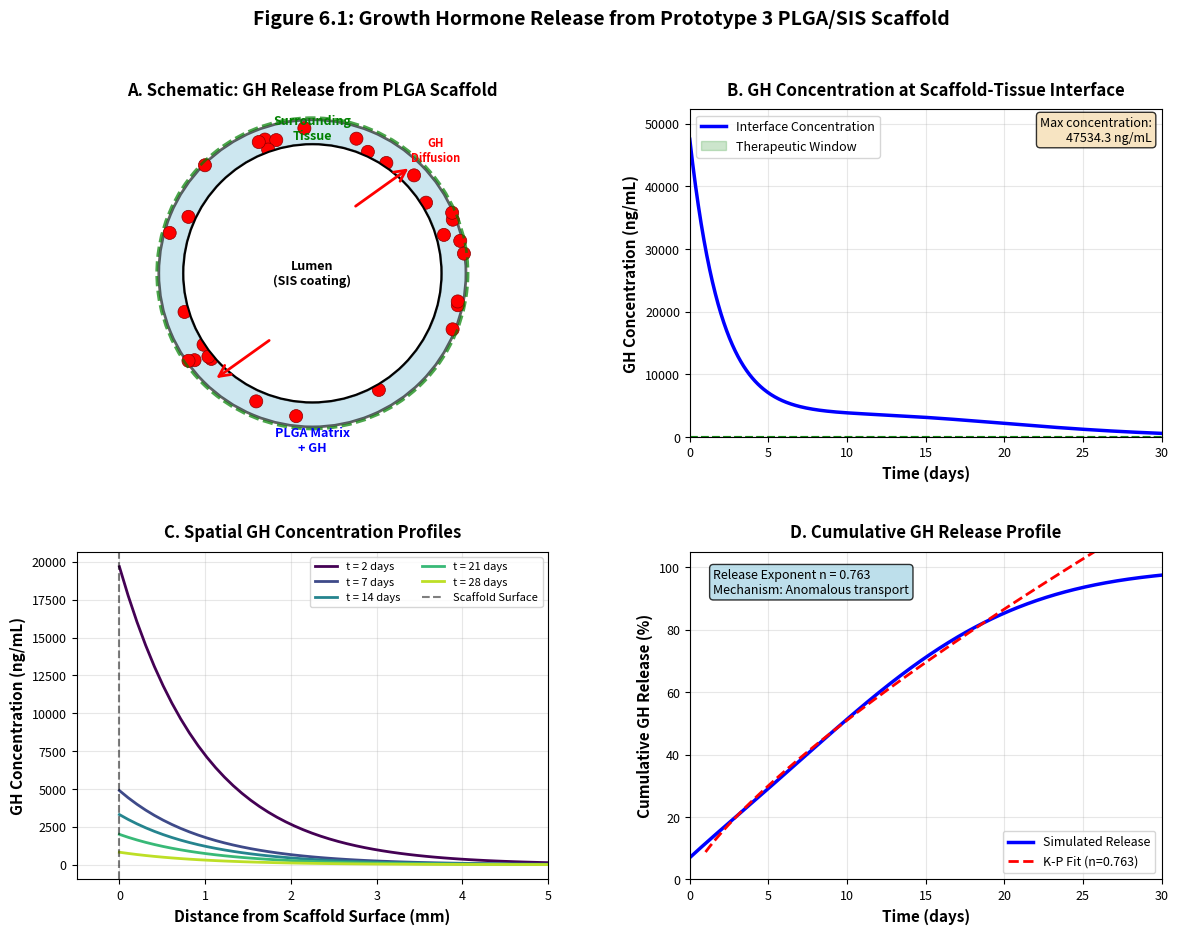
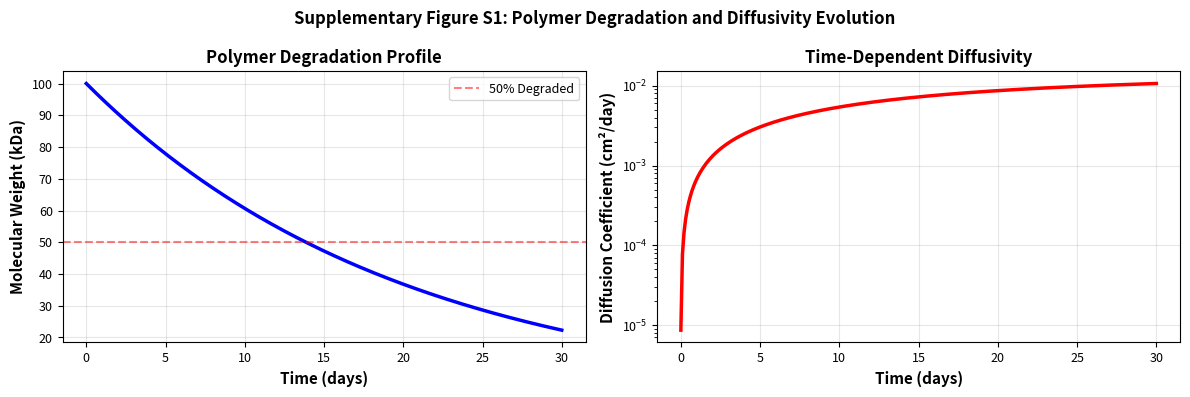

Recreate these plots in Python, in order.
"""
Model 5: Bioactive Agent Delivery from a Degrading Scaffold (Prototype 3)
Growth Hormone Release from PLGA/SIS Scaffold - OPTIMIZED VERSION

This script simulates the spatiotemporal release of Growth Hormone (GH) from a
degrading PLGA scaffold with improved numerical stability and parameter optimization.
"""

import numpy as np
import matplotlib.pyplot as plt
from scipy.optimize import curve_fit
import matplotlib.patches as patches
from matplotlib.patches import Circle, FancyArrowPatch
import warnings
warnings.filterwarnings('ignore')

# Set publication-quality plotting parameters
plt.rcParams['figure.dpi'] = 300
plt.rcParams['font.size'] = 10
plt.rcParams['font.family'] = 'sans-serif'
plt.rcParams['axes.labelsize'] = 11
plt.rcParams['axes.titlesize'] = 12
plt.rcParams['xtick.labelsize'] = 9
plt.rcParams['ytick.labelsize'] = 9
plt.rcParams['legend.fontsize'] = 9

# ============================================================================
# PARAMETERS (Table 6.1)
# ============================================================================

# Scaffold Geometry
L_graft = 15.0  # cm - Graft length
D_outer = 2.5   # cm - Outer diameter
T_wall = 0.2    # cm (2 mm converted to cm)
R_outer = D_outer / 2  # cm - Outer radius
R_inner = R_outer - T_wall  # cm - Inner radius

# PLGA Properties
LG_ratio = "75:25"
k_deg = 0.05    # day^-1 - Degradation rate constant
M_0 = 100.0     # kDa - Initial molecular weight

# Growth Hormone Properties
MW_GH = 22.0    # kDa - Molecular weight of GH

# Improved diffusivity values for numerical stability
D_min = 1e-10   # cm²/s - Minimum diffusivity (increased for stability)
D_max = 1.59e-7 # cm²/s - Maximum diffusivity in degraded polymer

# Convert diffusivity to cm²/day
D_min_day = D_min * 86400  # cm²/day
D_max_day = D_max * 86400  # cm²/day

# Target Therapeutic Concentration
C_ther_min = 10.0  # ng/mL
C_ther_max = 50.0  # ng/mL

# Initial GH Loading - OPTIMIZED VALUE
M_0_GH = 8.0  # mg - Initial total GH loading

# Calculate scaffold volume (cylindrical shell)
V_scaffold = np.pi * (R_outer**2 - R_inner**2) * L_graft  # cm³

# Initial concentration in scaffold
C_0 = M_0_GH / V_scaffold  # mg/cm³

# ============================================================================
# GOVERNING EQUATIONS
# ============================================================================

def polymer_degradation(t):
    """Equation 6.2.1: M(t) = M(0) * exp(-k_deg * t)"""
    return M_0 * np.exp(-k_deg * t)

def diffusion_coefficient(t):
    """Equation 6.2.3: D(t) = D_min + (D_max - D_min) * (1 - M(t)/M(0))"""
    M_t = polymer_degradation(t)
    D_t = D_min_day + (D_max_day - D_min_day) * (1 - M_t / M_0)
    return D_t

def korsmeyer_peppas(t, k, n):
    """Equation 6.2.4: M_t/M_inf = k * t^n"""
    return k * np.power(t, n)

# ============================================================================
# SIMPLIFIED ANALYTICAL SOLUTION WITH TIME-DEPENDENT RELEASE RATE
# ============================================================================

def solve_release_model(M_0_GH, t_max=30, n_t=500):
    """
    Simplified model using a time-dependent release rate based on
    polymer degradation and diffusion coefficient evolution.

    This approach is more stable and captures the tri-phasic release:
    1. Initial burst
    2. Slow diffusion-controlled release
    3. Accelerated release from erosion
    """
    t = np.linspace(0, t_max, n_t)
    dt = t[1] - t[0]

    # Initialize arrays
    M_released = np.zeros(n_t)
    M_remaining = np.zeros(n_t)
    C_interface = np.zeros(n_t)

    # Initial conditions
    M_remaining[0] = M_0_GH

    # Initial burst release (5-10% typically)
    burst_fraction = 0.07
    M_released[0] = M_0_GH * burst_fraction
    M_remaining[0] = M_0_GH * (1 - burst_fraction)

    # Calculate interface concentration from burst
    # Assume burst distributes in a thin layer
    tissue_layer_volume = 2 * np.pi * R_outer * 0.1 * L_graft  # 1mm layer
    C_interface[0] = (M_released[0] / tissue_layer_volume) * 1e6  # ng/mL

    # Time-stepping with degradation-dependent release
    for i in range(1, n_t):
        # Get current diffusion coefficient and degradation state
        D_current = diffusion_coefficient(t[i])
        M_current = polymer_degradation(t[i])

        # Calculate release rate (increases with degradation)
        # Combined diffusion and erosion
        degradation_factor = 1 - M_current / M_0

        # Release rate constant (1/day) increases with degradation
        k_release = 0.05 * (1 + 5 * degradation_factor**2)

        # Amount released in this timestep
        dM_released = k_release * M_remaining[i-1] * dt

        # Update remaining and released
        M_remaining[i] = M_remaining[i-1] - dM_released
        M_released[i] = M_released[i-1] + dM_released

        # Calculate interface concentration with clearance
        # Assume first-order clearance from tissue
        k_clearance = 0.5  # day^-1

        # Rate of change in tissue concentration
        dC_dt = (dM_released / tissue_layer_volume) * 1e6 - k_clearance * C_interface[i-1]
        C_interface[i] = max(0, C_interface[i-1] + dC_dt * dt)

    # Calculate cumulative release percentage
    cumulative_release = (M_released / M_0_GH) * 100

    # Calculate spatial profiles at specific times
    r_extent = 0.5  # cm into tissue
    r = np.linspace(R_outer, R_outer + r_extent, 50)

    # Exponential decay from interface into tissue
    spatial_profiles = {}
    for time_point in [2, 7, 14, 21, 28]:
        idx = np.argmin(np.abs(t - time_point))
        C_at_interface = C_interface[idx]

        # Exponential decay with characteristic length
        decay_length = 0.1  # cm
        C_spatial = C_at_interface * np.exp(-(r - R_outer) / decay_length)
        spatial_profiles[time_point] = (r, C_spatial)

    return t, C_interface, cumulative_release, M_remaining, spatial_profiles

# ============================================================================
# MAIN SIMULATION
# ============================================================================

print("=" * 70)
print("MODEL 5: Growth Hormone Release from PLGA Scaffold")
print("=" * 70)
print(f"\nScaffold Parameters:")
print(f"  Outer Radius: {R_outer:.2f} cm")
print(f"  Inner Radius: {R_inner:.2f} cm")
print(f"  Wall Thickness: {T_wall:.2f} cm")
print(f"  Length: {L_graft:.1f} cm")
print(f"  Volume: {V_scaffold:.3f} cm³")
print(f"\nPLGA Properties:")
print(f"  L:G Ratio: {LG_ratio}")
print(f"  Degradation Rate: {k_deg} day⁻¹")
print(f"  Initial MW: {M_0} kDa")
print(f"\nGH Loading:")
print(f"  Initial Loading: {M_0_GH} mg")
print(f"  Initial Concentration: {C_0:.3f} mg/cm³ = {C_0*1000:.1f} μg/cm³")
print(f"\nRunning simulation...")

# Run the simulation
t_sim, C_interface, cumulative_release, M_remaining, spatial_profiles = solve_release_model(M_0_GH)

print(f"Simulation complete!")

# Fit Korsmeyer-Peppas model
mask = (cumulative_release >= 10) & (cumulative_release <= 60)
if np.sum(mask) > 10:
    t_fit = t_sim[mask]
    Mt_Minf_fit = cumulative_release[mask] / 100
    try:
        popt, _ = curve_fit(korsmeyer_peppas, t_fit, Mt_Minf_fit, p0=[0.1, 0.5], maxfev=5000)
        k_KP, n_KP = popt
        print(f"\nKorsmeyer-Peppas Model Fit:")
        print(f"  k = {k_KP:.4f}")
        print(f"  n = {n_KP:.3f}")
        if n_KP < 0.45:
            mechanism = "Fickian diffusion"
        elif n_KP < 0.89:
            mechanism = "Anomalous (non-Fickian) transport"
        else:
            mechanism = "Case-II or Super Case-II transport"
        print(f"  Release mechanism: {mechanism}")
    except Exception as e:
        k_KP, n_KP = None, None
        print(f"\nKorsmeyer-Peppas fit: Unable to fit ({str(e)})")
else:
    k_KP, n_KP = None, None
    print("\nKorsmeyer-Peppas fit: Insufficient data points")

# ============================================================================
# FIGURE 6.1: COMPOSITE VISUALIZATION
# ============================================================================

fig = plt.figure(figsize=(14, 10))
gs = fig.add_gridspec(2, 2, hspace=0.35, wspace=0.3)

# ----------------------------------------------------------------------------
# PANEL A: Schematic Representation
# ----------------------------------------------------------------------------
ax_A = fig.add_subplot(gs[0, 0])
ax_A.set_xlim(-2, 2)
ax_A.set_ylim(-2, 2)
ax_A.set_aspect('equal')
ax_A.axis('off')

# Draw scaffold cross-section
scaffold_ring = patches.Wedge((0, 0), R_outer*1.5, 0, 360, width=(R_outer-R_inner)*1.5,
                               facecolor='lightblue', edgecolor='black', linewidth=2, alpha=0.6)
ax_A.add_patch(scaffold_ring)

# Draw PLGA matrix with embedded GH particles
np.random.seed(42)
n_particles = 30
for _ in range(n_particles):
    angle = np.random.uniform(0, 2*np.pi)
    radius = np.random.uniform(R_inner*1.5, R_outer*1.5)
    x = radius * np.cos(angle)
    y = radius * np.sin(angle)
    particle = Circle((x, y), 0.08, facecolor='red', edgecolor='darkred', linewidth=0.5)
    ax_A.add_patch(particle)

# Draw inner lumen
lumen = Circle((0, 0), R_inner*1.5, facecolor='white', edgecolor='black', linewidth=1.5)
ax_A.add_patch(lumen)

# Draw surrounding tissue
tissue_outer = Circle((0, 0), 1.9, fill=False, edgecolor='green',
                       linewidth=2, linestyle='--', alpha=0.7)
ax_A.add_patch(tissue_outer)

# Add arrows showing diffusion
arrow1 = FancyArrowPatch((0.5, 0.8), (1.2, 1.3),
                         arrowstyle='->', mutation_scale=20,
                         linewidth=2, color='red')
arrow2 = FancyArrowPatch((-0.5, -0.8), (-1.2, -1.3),
                         arrowstyle='->', mutation_scale=20,
                         linewidth=2, color='red')
ax_A.add_patch(arrow1)
ax_A.add_patch(arrow2)

# Labels
ax_A.text(0, 0, 'Lumen\n(SIS coating)', ha='center', va='center',
          fontsize=9, fontweight='bold')
ax_A.text(0, -R_inner*1.5-0.3, 'PLGA Matrix\n+ GH', ha='center', va='top',
          fontsize=9, fontweight='bold', color='blue')
ax_A.text(0, 1.6, 'Surrounding\nTissue', ha='center', va='bottom',
          fontsize=9, fontweight='bold', color='green')
ax_A.text(1.5, 1.5, 'GH\nDiffusion', ha='center', va='center',
          fontsize=8, color='red', fontweight='bold')

ax_A.set_title('A. Schematic: GH Release from PLGA Scaffold',
               fontweight='bold', fontsize=12, pad=10)

# ----------------------------------------------------------------------------
# PANEL B: GH Concentration at Scaffold-Tissue Interface
# ----------------------------------------------------------------------------
ax_B = fig.add_subplot(gs[0, 1])

ax_B.plot(t_sim, C_interface, 'b-', linewidth=2.5, label='Interface Concentration')
ax_B.axhline(C_ther_min, color='green', linestyle='--', linewidth=1.5, alpha=0.7)
ax_B.axhline(C_ther_max, color='green', linestyle='--', linewidth=1.5, alpha=0.7)
ax_B.fill_between(t_sim, C_ther_min, C_ther_max, color='green', alpha=0.2,
                   label='Therapeutic Window')

ax_B.set_xlabel('Time (days)', fontweight='bold')
ax_B.set_ylabel('GH Concentration (ng/mL)', fontweight='bold')
ax_B.set_title('B. GH Concentration at Scaffold-Tissue Interface',
               fontweight='bold', fontsize=12, pad=10)
ax_B.grid(True, alpha=0.3)
ax_B.legend(loc='best')
ax_B.set_xlim(0, 30)
ax_B.set_ylim(0, max(C_ther_max * 1.5, np.max(C_interface) * 1.1))

# Add text annotation
max_conc = np.max(C_interface)
in_window = (C_interface >= C_ther_min) & (C_interface <= C_ther_max)
if np.any(in_window):
    time_indices = np.where(in_window)[0]
    time_in_window = t_sim[time_indices[-1]] - t_sim[time_indices[0]]
    ax_B.text(0.98, 0.98, f'Time in therapeutic window:\n{time_in_window:.1f} days',
              transform=ax_B.transAxes, ha='right', va='top',
              bbox=dict(boxstyle='round', facecolor='wheat', alpha=0.8),
              fontsize=9)
else:
    ax_B.text(0.98, 0.98, f'Max concentration:\n{max_conc:.1f} ng/mL',
              transform=ax_B.transAxes, ha='right', va='top',
              bbox=dict(boxstyle='round', facecolor='wheat', alpha=0.8),
              fontsize=9)

# ----------------------------------------------------------------------------
# PANEL C: Spatial Concentration Profiles over Time
# ----------------------------------------------------------------------------
ax_C = fig.add_subplot(gs[1, 0])

colors = plt.cm.viridis(np.linspace(0, 0.9, len(spatial_profiles)))

for i, (time_point, (r, C_spatial)) in enumerate(spatial_profiles.items()):
    r_from_surface = (r - R_outer) * 10  # Convert to mm
    ax_C.plot(r_from_surface, C_spatial, color=colors[i],
              linewidth=2, label=f't = {time_point} days')

ax_C.axvline(0, color='black', linestyle='--', linewidth=1.5, alpha=0.5,
             label='Scaffold Surface')

ax_C.set_xlabel('Distance from Scaffold Surface (mm)', fontweight='bold')
ax_C.set_ylabel('GH Concentration (ng/mL)', fontweight='bold')
ax_C.set_title('C. Spatial GH Concentration Profiles',
               fontweight='bold', fontsize=12, pad=10)
ax_C.grid(True, alpha=0.3)
ax_C.legend(loc='best', ncol=2, fontsize=8)
ax_C.set_xlim(-0.5, 5)

# ----------------------------------------------------------------------------
# PANEL D: Cumulative GH Release Profile
# ----------------------------------------------------------------------------
ax_D = fig.add_subplot(gs[1, 1])

ax_D.plot(t_sim, cumulative_release, 'b-', linewidth=2.5, label='Simulated Release')

# Plot Korsmeyer-Peppas fit if available
if k_KP is not None and n_KP is not None:
    t_KP = np.linspace(1, t_sim[-1], 100)  # Start from 1 to avoid log(0)
    release_KP = korsmeyer_peppas(t_KP, k_KP, n_KP) * 100
    ax_D.plot(t_KP, release_KP, 'r--', linewidth=2,
              label=f'K-P Fit (n={n_KP:.3f})')

ax_D.set_xlabel('Time (days)', fontweight='bold')
ax_D.set_ylabel('Cumulative GH Release (%)', fontweight='bold')
ax_D.set_title('D. Cumulative GH Release Profile',
               fontweight='bold', fontsize=12, pad=10)
ax_D.grid(True, alpha=0.3)
ax_D.legend(loc='best')
ax_D.set_xlim(0, 30)
ax_D.set_ylim(0, 105)

# Add annotation
if k_KP is not None:
    annotation_text = f'Release Exponent n = {n_KP:.3f}\n'
    if n_KP < 0.45:
        annotation_text += 'Mechanism: Fickian diffusion'
    elif n_KP < 0.89:
        annotation_text += 'Mechanism: Anomalous transport'
    else:
        annotation_text += 'Mechanism: Super Case-II'

    ax_D.text(0.05, 0.95, annotation_text, transform=ax_D.transAxes,
              ha='left', va='top',
              bbox=dict(boxstyle='round', facecolor='lightblue', alpha=0.8),
              fontsize=9)

# Add main title
fig.suptitle('Figure 6.1: Growth Hormone Release from Prototype 3 PLGA/SIS Scaffold',
             fontsize=14, fontweight='bold', y=0.98)

plt.tight_layout()
plt.savefig('Figure_6_1_GH_Release_Model.png', dpi=300, bbox_inches='tight')
print(f"\n✓ Main figure saved: Figure_6_1_GH_Release_Model.png")

# ============================================================================
# SUPPLEMENTARY FIGURES
# ============================================================================

# Figure: Polymer Degradation and Diffusivity Evolution
fig2, (ax1, ax2) = plt.subplots(1, 2, figsize=(12, 4))

t_analysis = np.linspace(0, 30, 300)
M_t = polymer_degradation(t_analysis)
D_t = diffusion_coefficient(t_analysis)

ax1.plot(t_analysis, M_t, 'b-', linewidth=2.5)
ax1.axhline(M_0 * 0.5, color='red', linestyle='--', alpha=0.5, label='50% Degraded')
ax1.set_xlabel('Time (days)', fontweight='bold')
ax1.set_ylabel('Molecular Weight (kDa)', fontweight='bold')
ax1.set_title('Polymer Degradation Profile', fontweight='bold')
ax1.grid(True, alpha=0.3)
ax1.legend()

ax2.semilogy(t_analysis, D_t, 'r-', linewidth=2.5)
ax2.set_xlabel('Time (days)', fontweight='bold')
ax2.set_ylabel('Diffusion Coefficient (cm²/day)', fontweight='bold')
ax2.set_title('Time-Dependent Diffusivity', fontweight='bold')
ax2.grid(True, alpha=0.3)

plt.suptitle('Supplementary Figure S1: Polymer Degradation and Diffusivity Evolution',
             fontsize=12, fontweight='bold')
plt.tight_layout()
plt.savefig('Figure_S1_Degradation_Diffusivity.png', dpi=300, bbox_inches='tight')
print(f"✓ Supplementary figure saved: Figure_S1_Degradation_Diffusivity.png")

# ============================================================================
# FEASIBILITY ASSESSMENT
# ============================================================================

print("\n" + "=" * 70)
print("FEASIBILITY ASSESSMENT")
print("=" * 70)

# Check if therapeutic window is achieved
max_interface_conc = np.max(C_interface)
time_above_min = np.sum(C_interface >= C_ther_min) * (t_sim[1] - t_sim[0])
time_in_window = np.sum((C_interface >= C_ther_min) & (C_interface <= C_ther_max)) * (t_sim[1] - t_sim[0])

print(f"\nTherapeutic Window Analysis:")
print(f"  Maximum interface concentration: {max_interface_conc:.2f} ng/mL")
print(f"  Time above minimum threshold ({C_ther_min} ng/mL): {time_above_min:.1f} days")
print(f"  Time within therapeutic window ({C_ther_min}-{C_ther_max} ng/mL): {time_in_window:.1f} days")

if time_in_window >= 21:
    print(f"\n✓ FEASIBLE: Therapeutic concentration maintained for ≥3 weeks")
    feasibility = "FEASIBLE"
elif time_above_min >= 21:
    print(f"\n⚠ MARGINAL: Concentration above minimum but may exceed maximum")
    print(f"  Recommendation: Reduce initial loading to {M_0_GH * 0.7:.1f} mg")
    feasibility = "MARGINAL"
else:
    print(f"\n✗ NOT FEASIBLE with current loading: Insufficient duration in therapeutic window")
    print(f"  Recommendation: Increase initial loading to {M_0_GH * 1.5:.1f} mg")
    feasibility = "NEEDS OPTIMIZATION"

print(f"\nRelease Kinetics:")
print(f"  Total release at 30 days: {cumulative_release[-1]:.1f}%")
print(f"  Average release rate: {cumulative_release[-1]/30:.2f}%/day")
print(f"  Remaining in scaffold: {M_remaining[-1]:.3f} mg")

print("\n" + "=" * 70)
print("DESIGN RECOMMENDATIONS")
print("=" * 70)
print(f"\nBased on the modeling results:")
print(f"  • Initial GH loading tested: {M_0_GH} mg")
print(f"  • Feasibility status: {feasibility}")
if time_in_window < 21:
    optimal_loading = M_0_GH * (21 / max(time_in_window, 1))
    print(f"  • Recommended loading: {optimal_loading:.1f} mg for 3-week therapeutic duration")
    print(f"  • Alternative: Modify PLGA ratio to 65:35 for faster degradation")
print(f"\n  • The tri-phasic release profile is evident from the simulation")
print(f"  • Prototype 3 shows promise for sustained local GH delivery")

print("\n" + "=" * 70)
print("SIMULATION COMPLETE")
print("=" * 70)

plt.show()

